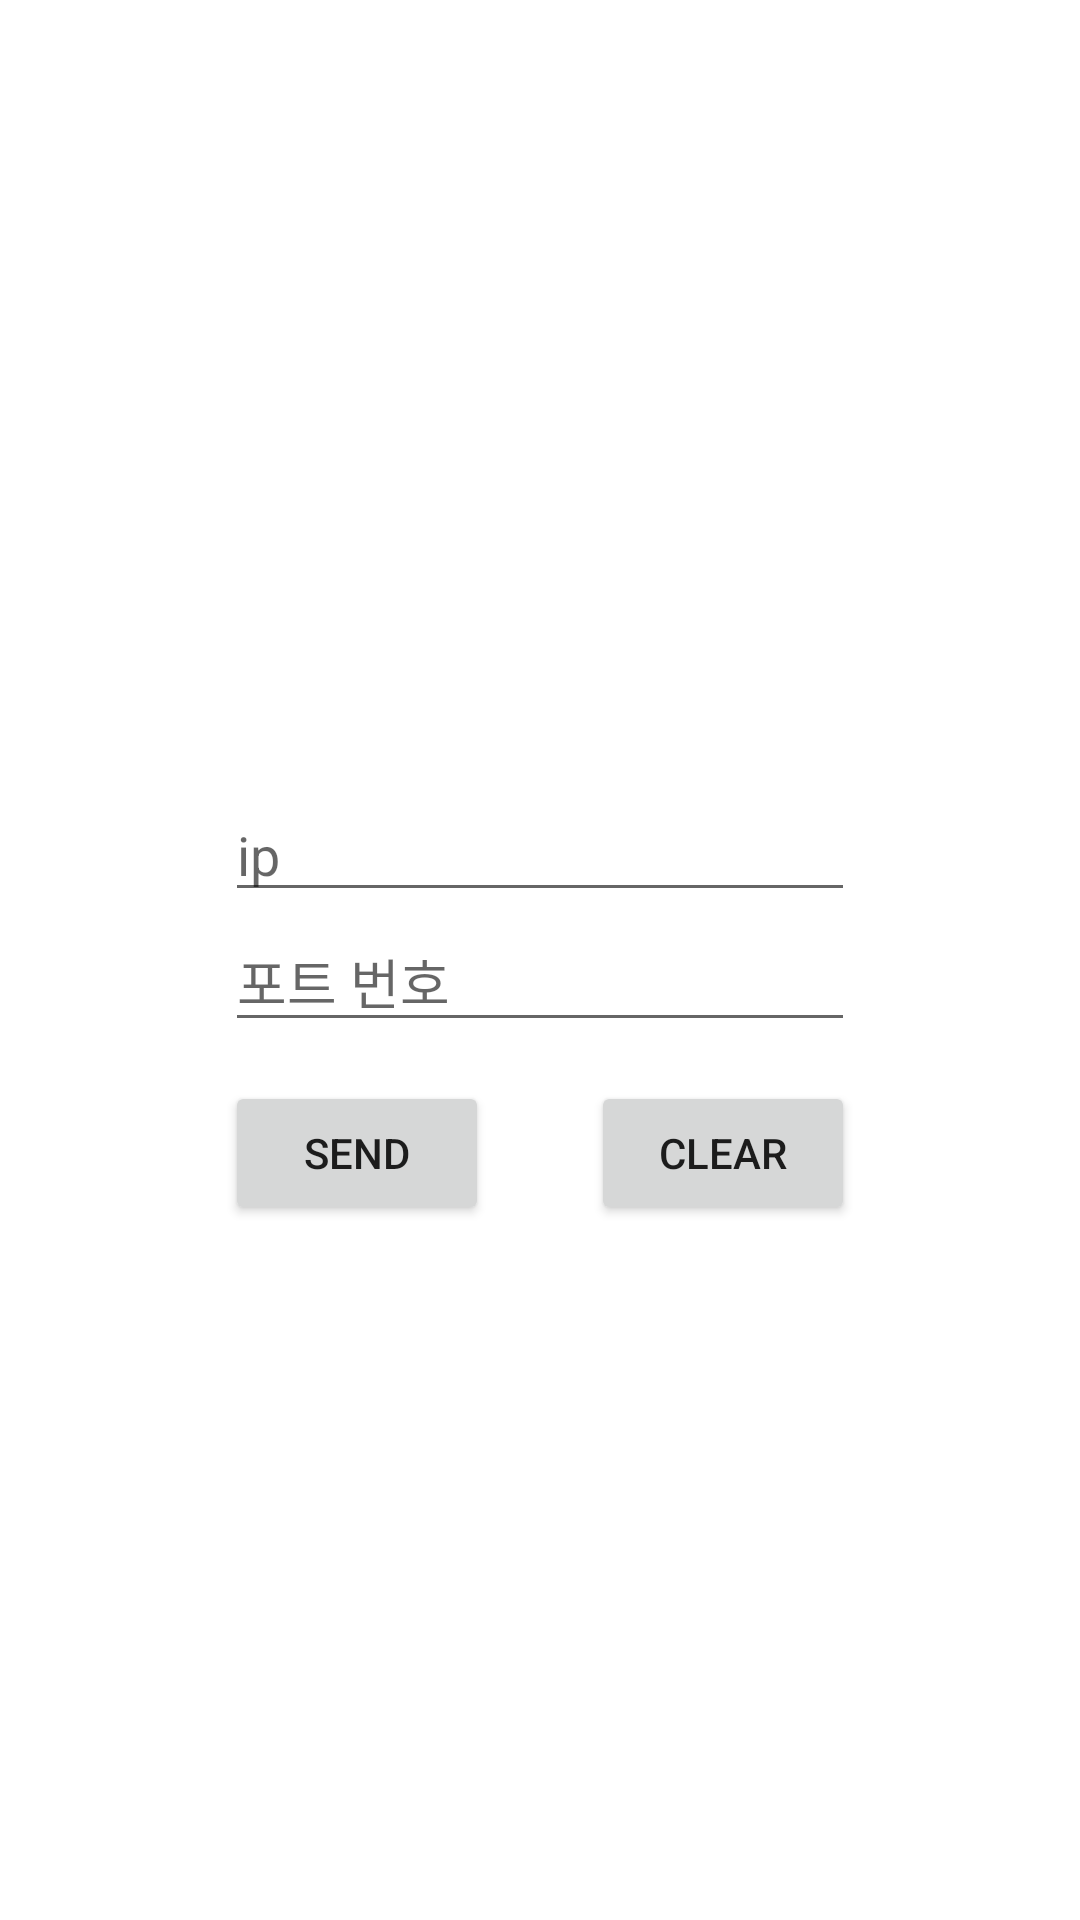

Android layout source for this screen:
<!-- AndroidManifest.xml: application theme Theme.SmartWindow -->
<!-- res/layout/activity_connect.xml -->
<?xml version="1.0" encoding="utf-8"?>
<RelativeLayout xmlns:android="http://schemas.android.com/apk/res/android"
    xmlns:tools="http://schemas.android.com/tools"
    android:id="@+id/activity_main"
    android:layout_width="match_parent"
    android:layout_height="match_parent"
    android:gravity="center">



    <EditText
        android:layout_width="wrap_content"
        android:layout_height="wrap_content"
        android:inputType="textPersonName"
        android:hint="ip"
        android:ems="10"
        android:layout_centerHorizontal="true"
        android:layout_marginTop="31dp"
        android:id="@+id/addressText" />


    <EditText
        android:layout_width="wrap_content"
        android:layout_height="wrap_content"
        android:inputType="textPersonName"
        android:hint="포트 번호"
        android:ems="10"
        android:id="@+id/portText"
        android:layout_below="@+id/addressText"
        android:layout_alignStart="@+id/addressText" />

    <Button
        android:text="clear"
        android:layout_width="wrap_content"
        android:layout_height="wrap_content"
        android:id="@+id/buttonClear"
        android:layout_alignBaseline="@+id/buttonConnect"
        android:layout_alignBottom="@+id/buttonConnect"
        android:layout_alignEnd="@+id/portText" />

    <Button
        android:text="Send"
        android:layout_width="wrap_content"
        android:layout_height="wrap_content"
        android:id="@+id/buttonConnect"
        android:layout_below="@+id/portText"
        android:layout_alignStart="@+id/portText"
        android:layout_marginTop="13dp" />

</RelativeLayout>
<!-- resources referenced by this layout -->
<resources>
  <style name="Theme.SmartWindow" parent="Theme.MaterialComponents.DayNight.DarkActionBar">
          
          <item name="colorPrimary">@color/purple_500</item>
          <item name="colorPrimaryVariant">@color/purple_700</item>
          <item name="colorOnPrimary">@color/white</item>
          
          <item name="colorSecondary">@color/teal_200</item>
          <item name="colorSecondaryVariant">@color/teal_700</item>
          <item name="colorOnSecondary">@color/black</item>
          
          <item name="android:statusBarColor" tools:targetApi="l">?attr/colorPrimaryVariant</item>
          
      </style>
  <!-- not gathered from this repository: default colours our renderer supplied (Android Studio template values) -->
  <color name="purple_500">#FF6200EE</color>
  <color name="purple_700">#FF3700B3</color>
  <color name="teal_200">#FF03DAC5</color>
  <color name="teal_700">#FF018786</color>
  <color name="black">#FF000000</color>
  <color name="white">#FFFFFFFF</color>
</resources>
